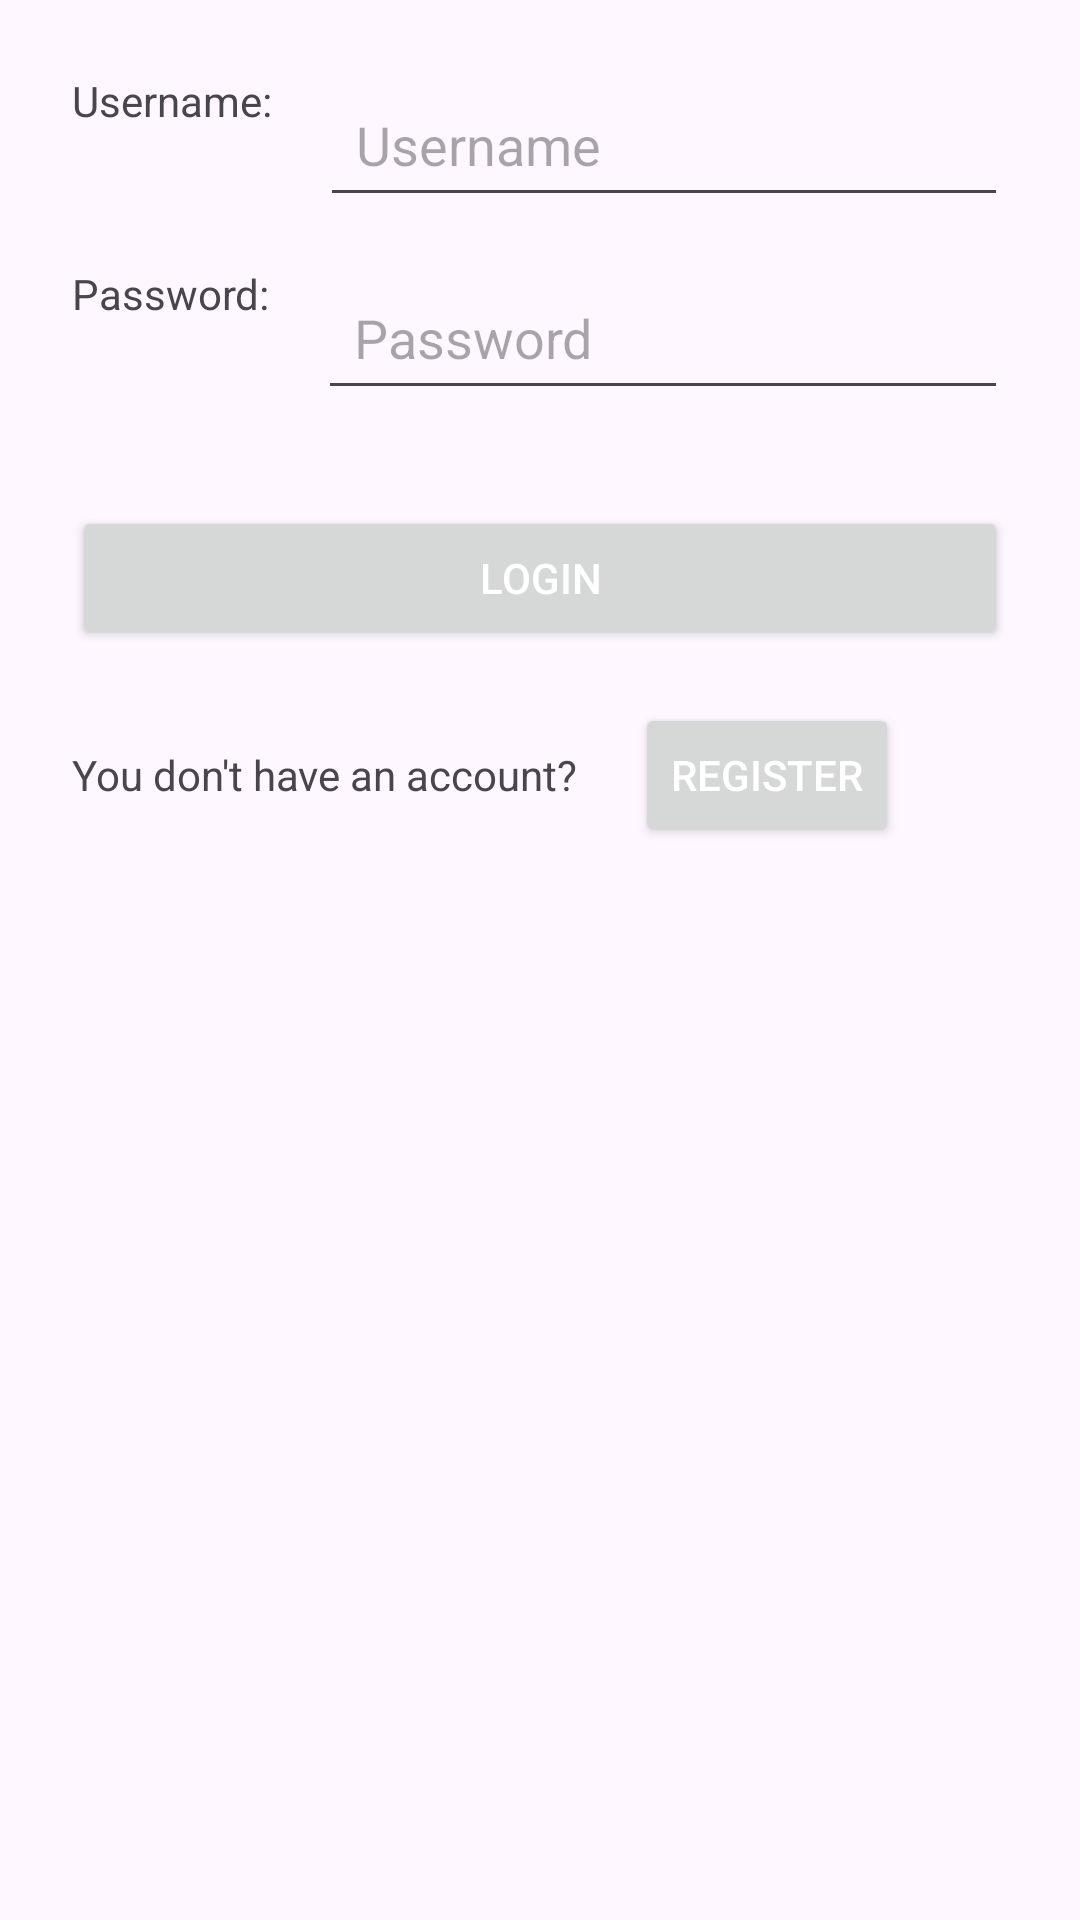

Here is an Android app screen rendered from its layout file. Give the layout XML and the strings, colors and styles it references.
<!-- AndroidManifest.xml: application theme Theme.ProblemsInHouse -->
<!-- res/layout/activity_login.xml -->
<?xml version="1.0" encoding="utf-8"?>
<androidx.constraintlayout.widget.ConstraintLayout xmlns:android="http://schemas.android.com/apk/res/android"
    xmlns:app="http://schemas.android.com/apk/res-auto"
    xmlns:tools="http://schemas.android.com/tools"
    android:layout_width="match_parent"
    android:layout_height="match_parent"
    tools:context=".MainActivity"
    android:padding="24dp">

    
    <TextView
        android:id="@+id/usernameText"
        android:layout_width="wrap_content"
        android:layout_height="wrap_content"
        android:text="@string/usernameText"
        app:layout_constraintStart_toStartOf="parent"
        app:layout_constraintTop_toTopOf="parent" />

    
    <EditText
        android:id="@+id/editTextUsername"
        android:layout_width="0dp"
        android:layout_height="wrap_content"
        android:minHeight="48dp"
        android:hint="@string/usernameHint"
        android:inputType="text"
        android:padding="12dp"
        app:layout_constraintStart_toEndOf="@id/usernameText"
        app:layout_constraintTop_toTopOf="@id/usernameText"
        app:layout_constraintEnd_toEndOf="parent"
        android:layout_marginStart="16dp" />

    
    <TextView
        android:id="@+id/passwordText"
        android:layout_width="wrap_content"
        android:layout_height="wrap_content"
        android:text="@string/passwordText"
        app:layout_constraintStart_toStartOf="parent"
        app:layout_constraintTop_toBottomOf="@id/editTextUsername"
        android:layout_marginTop="16dp" />

    
    <EditText
        android:id="@+id/passwordInput"
        android:layout_width="0dp"
        android:layout_height="wrap_content"
        android:minHeight="48dp"
        android:hint="@string/passwordHint"
        android:inputType="textPassword"
        android:padding="12dp"
        app:layout_constraintStart_toEndOf="@id/passwordText"
        app:layout_constraintTop_toTopOf="@id/passwordText"
        app:layout_constraintEnd_toEndOf="parent"
        android:layout_marginStart="16dp" />

    
    <Button
        android:id="@+id/loginButton"
        android:layout_width="0dp"
        android:layout_height="wrap_content"
        android:text="@string/loginText"
        android:textColor="@android:color/white"
        android:minHeight="48dp"
        app:layout_constraintTop_toBottomOf="@id/passwordInput"
        app:layout_constraintStart_toStartOf="parent"
        app:layout_constraintEnd_toEndOf="parent"
        android:layout_marginTop="32dp" />

    
    <TextView
        android:id="@+id/textView2"
        android:layout_width="wrap_content"
        android:layout_height="wrap_content"
        android:text="@string/noAccountText"
        app:layout_constraintTop_toBottomOf="@id/loginButton"
        app:layout_constraintStart_toStartOf="parent"
        android:layout_marginTop="32dp" />

    
    <Button
        android:id="@+id/registerButton"
        android:layout_width="wrap_content"
        android:layout_height="wrap_content"
        android:text="@string/registerText"
        android:textColor="@android:color/white"
        android:minHeight="48dp"
        app:layout_constraintBaseline_toBaselineOf="@id/textView2"
        app:layout_constraintStart_toEndOf="@id/textView2"
        android:layout_marginStart="16dp" />

</androidx.constraintlayout.widget.ConstraintLayout>
<!-- resources referenced by this layout -->
<resources>
  <string name="loginText">Login</string>
  <string name="noAccountText">"You don't have an account? "</string>
  <string name="passwordHint">Password</string>
  <string name="passwordText">Password: </string>
  <string name="registerText">Register</string>
  <string name="usernameHint">Username</string>
  <string name="usernameText">Username: </string>
  <style name="Theme.ProblemsInHouse" parent="Base.Theme.ProblemsInHouse" />
  <style name="Base.Theme.ProblemsInHouse" parent="Theme.Material3.DayNight.NoActionBar">
          
          
      </style>
</resources>
